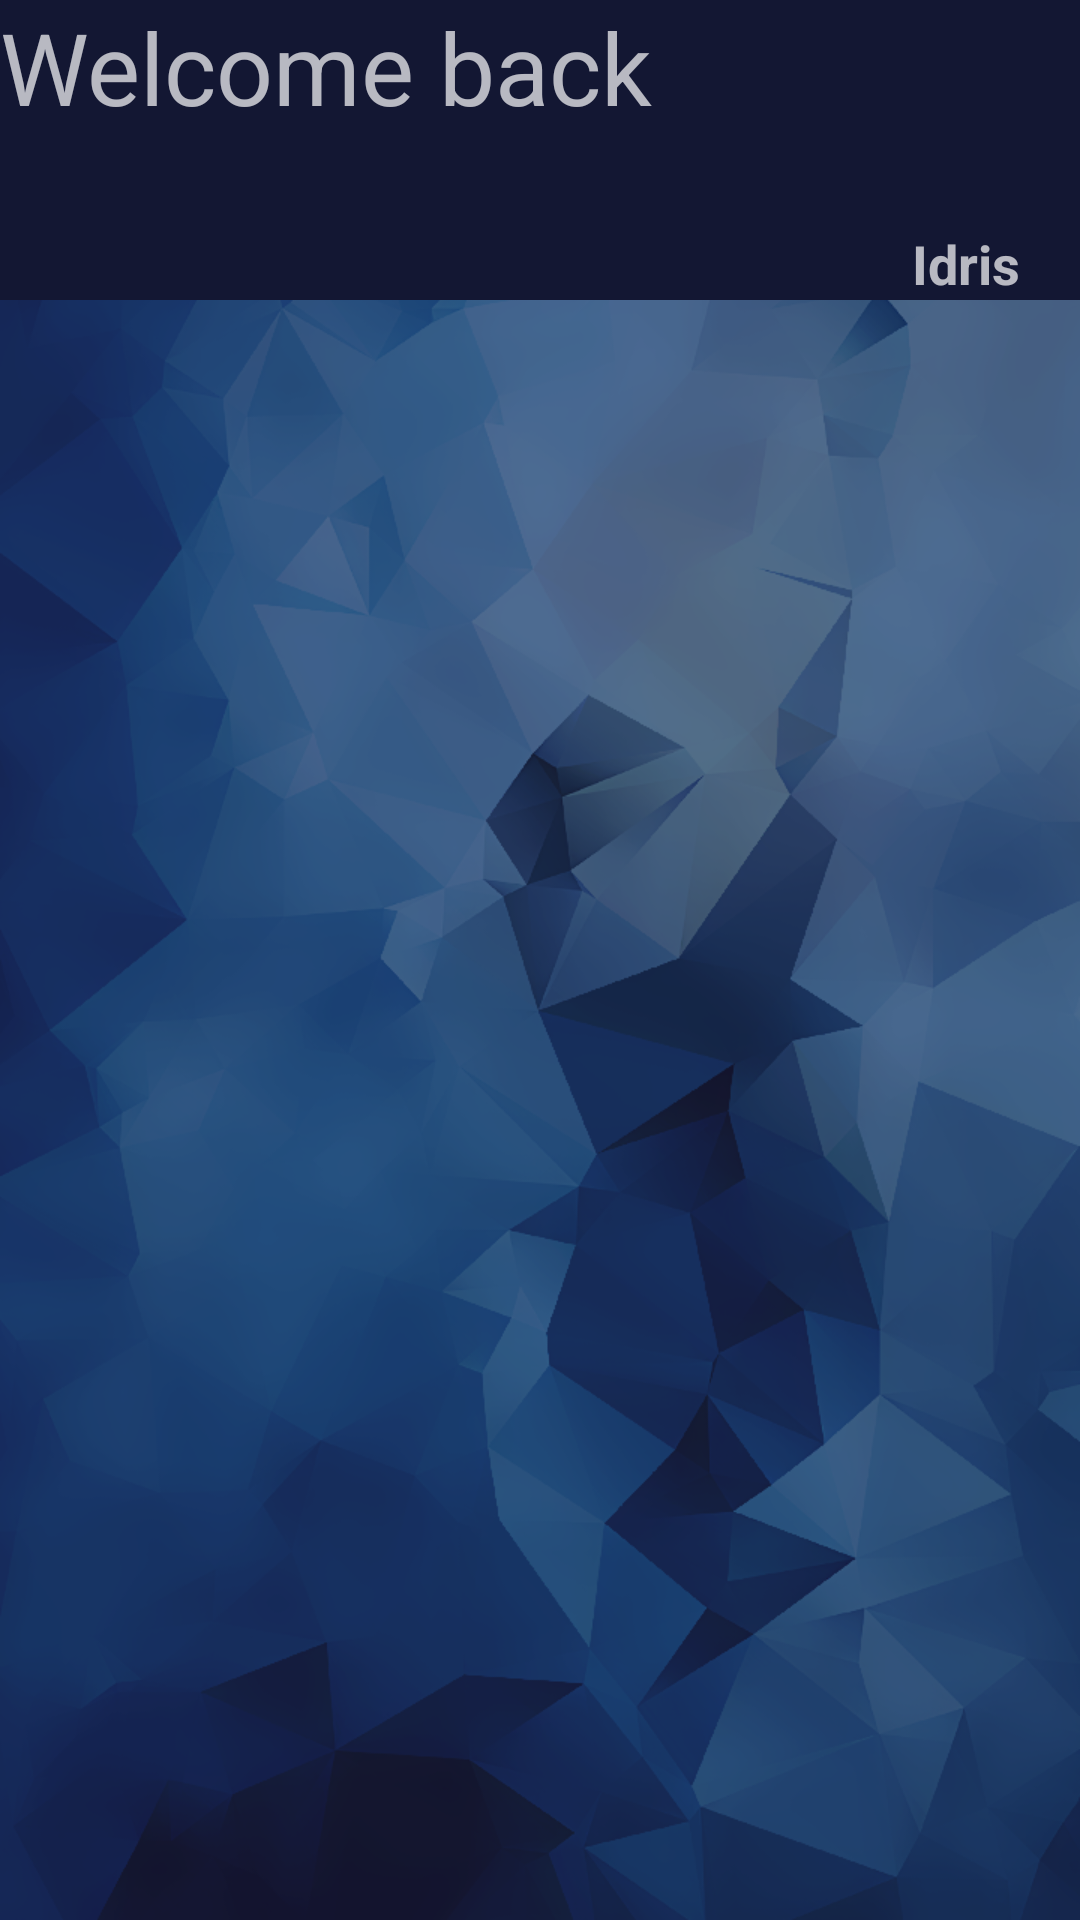

Write the Android layout XML for this screen, with the resource values it uses.
<!-- AndroidManifest.xml: application theme Theme.AppCompat.NoActionBar -->
<!-- res/layout/fragment_dashboard.xml -->
<?xml version="1.0" encoding="utf-8"?>
<android.support.design.widget.CoordinatorLayout xmlns:android="http://schemas.android.com/apk/res/android"
    xmlns:app="http://schemas.android.com/apk/res-auto"
    android:orientation="vertical"
    android:background="@drawable/bg_dark"
    android:layout_width="match_parent"
    android:layout_height="match_parent">

    <android.support.design.widget.AppBarLayout
        android:id="@+id/appbar_dashboard"
        android:layout_height="100dp"
        android:layout_width="match_parent">

        <android.support.design.widget.CollapsingToolbarLayout
            android:id="@+id/collapsingtoolbar_dashboard"
            android:layout_height="match_parent"
            android:layout_width="match_parent"
            app:layout_scrollFlags="scroll|exitUntilCollapsed"
            app:contentScrim="@color/colorButton"
            app:expandedTitleMarginStart="48dp"
            app:expandedTitleMarginEnd="640dp"
            android:background="@layout/toolbar_background">

            <android.support.v7.widget.Toolbar
                android:id="@+id/toolbar_dashboard"
                android:layout_width="match_parent"
                android:layout_height="?attr/actionBarSize"
                app:layout_collapseMode="pin">

            </android.support.v7.widget.Toolbar>

            <TextView
                android:id="@+id/textView"
                android:layout_width="wrap_content"
                android:layout_height="wrap_content"
                android:text="Welcome back"
                android:textSize="100px"/>

            <TextView
                android:id="@+id/toolbar_username"
                android:layout_width="wrap_content"
                android:layout_height="wrap_content"
                android:layout_gravity="bottom|right"
                android:layout_marginRight="20dp"
                android:singleLine="true"
                android:text="Idris"

                android:textSize="18sp"
                android:textStyle="bold" />
        </android.support.design.widget.CollapsingToolbarLayout>

    </android.support.design.widget.AppBarLayout>



    <android.support.v7.widget.RecyclerView
        android:id="@+id/recyclerview_dashboard"
        android:layout_width="match_parent"
        android:layout_height="match_parent"
        android:layout_marginBottom="60dp"
        app:layout_behavior="@string/appbar_scrolling_view_behavior"/>


</android.support.design.widget.CoordinatorLayout>
<!-- res/layout/toolbar_background.xml (included above) -->
<shape xmlns:android="http://schemas.android.com/apk/res/android"
    android:shape="rectangle">
    <gradient
        android:startColor="@color/colorButton"
        android:endColor="@color/colorButton"
        android:angle="-270" />
</shape>
<!-- resources referenced by this layout -->
<resources>
  <color name="colorButton">#131733</color>
  <!-- drawable bg_dark: png bitmap (drawable, 332773 bytes) -->
</resources>
